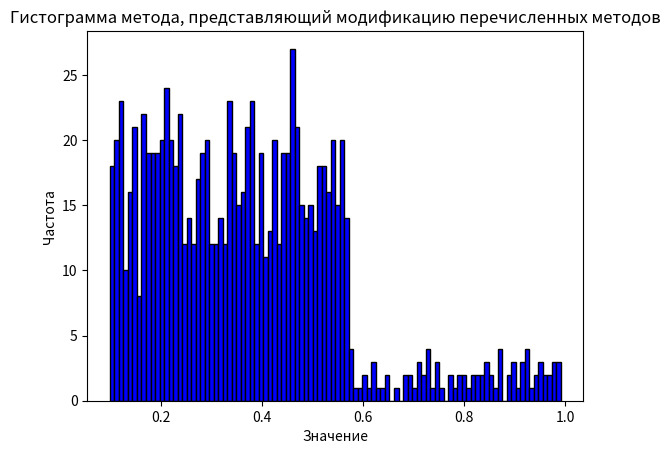

The script that saved this image:
import numpy as np
import matplotlib.pyplot as plt


# Метод квадратов
def method_square(num, n):
    # Массив полученных чисел
    random_number = np.array([])
    capacity = len(num)  # Разрядность числа
    for i in range(n):

        num_2 = str(pow(int(num), 2))  # Число в квадрате

        # Добавление незначущих нулей
        while len(num_2) != capacity * 2:
            num_2 = "0" + num_2

        # Выделяем n средних разрядов
        if capacity % 2 == 0:
            new_num = num_2[int(capacity - capacity / 2):int(capacity + capacity / 2)]  # Если четное число разрядов
        else:
            new_num = num_2[int(capacity - capacity / 2):int(capacity + capacity / 2)]

        # Добавляем случайное число,
        # равномерно распределённое в интервале (0; 1);
        random_number = np.append(random_number, int(new_num) * pow(10, -capacity))

        num = new_num

    plt.hist(random_number, color='blue', edgecolor='black',
             bins=int(n / 10))

    plt.title('Гистограмма метода квадратов')
    plt.xlabel('Значение')
    plt.ylabel('Частота')
    plt.show()

    return random_number


# Метод произведений
def method_compasion(num, core, n):
    # Массив полученных чисел
    random_number = np.array([])
    capacity = len(num)  # Разрядность числа
    for i in range(n):

        num_2 = str(int(num) * core)  # Число на ядро

        # Добавление незначущих нулей
        while len(num_2) != capacity * 2:
            num_2 = "0" + num_2

        # Выделяем n средних разрядов
        if capacity % 2 == 0:
            new_num = num_2[int(capacity - capacity / 2):int(capacity + capacity / 2)]  # Если четное число разрядов
        else:
            new_num = num_2[int(capacity - capacity / 2):int(capacity + capacity / 2)]

        # Добавляем случайное число,
        # равномерно распределённое в интервале (0; 1);
        random_number = np.append(random_number, int(new_num) * pow(10, -capacity))

        num = num_2[-capacity:]

    plt.hist(random_number, color='blue', edgecolor='black',
             bins=int(n / 10))

    plt.title('Гистограмма метода произведений')
    plt.xlabel('Значение')
    plt.ylabel('Частота')
    plt.show()

    return random_number


# Мультипликативный конгруэнтный метод
def multiplicative_congruent_method(num, multiplier, divider, n):
    # Массив полученных чисел
    random_number = np.array([])
    capacity = len(str(num))  # Разрядность числа
    for i in range(n):
        new_num = num * multiplier % divider  # Число на множитель и получаем остаток
        # Добавляем случайное число,
        # равномерно распределённое в интервале (0; 1);
        random_number = np.append(random_number, new_num * pow(10, -capacity))

        num = new_num
    plt.hist(random_number, color='blue', edgecolor='black',
             bins=int(n / 10))

    plt.title('Гистограмма мультипликативного конгруэнтного метода')
    plt.xlabel('Значение')
    plt.ylabel('Частота')
    plt.show()

    return random_number


# методы, представляющие модификации перечисленных методов
def multiplicative_congruent_method_modification(num, multiplier, divider, n, u):
    # Массив полученных чисел
    random_number = np.array([])
    capacity = len(str(num))  # Разрядность числа
    for i in range(n):
        new_num = (num * multiplier + u) % divider  # Число на множитель и получаем остаток
        capacity = len(str(num))
        # Добавляем случайное число,
        # равномерно распределённое в интервале (0; 1);
        pull = len(str(new_num))
        print(new_num)
        random_number = np.append(random_number, new_num * pow(10, -pull))

        num = new_num

    plt.hist(random_number, color='blue', edgecolor='black',
             bins=int(n / 10))

    plt.title('Гистограмма метода, представляющий модификацию перечисленных методов')
    plt.xlabel('Значение')
    plt.ylabel('Частота')
    plt.show()

    return random_number


def main():
    n = 1000  # Количество повторений
    # num = 7153 # Исходное число
    # method_square(str(num), n)
    #
    # num = 3729  # Исходное число
    # core = 5167 # Ядро
    # method_compasion(str(num), core, n)
    #
    # num = 1357 # Исходное число
    # multiplier = 1357 # Множитель
    # divider = 5689 # Делитель
    # multiplicative_congruent_method(num, multiplier, divider, n)

    num = 1357  # Исходное число
    multiplier = 1357  # Множитель
    divider = 5689  # Делитель
    u = 0  # Аддитивная константа
    multiplicative_congruent_method_modification(num, multiplier, divider, n, u)


if __name__ == '__main__':
    main()
